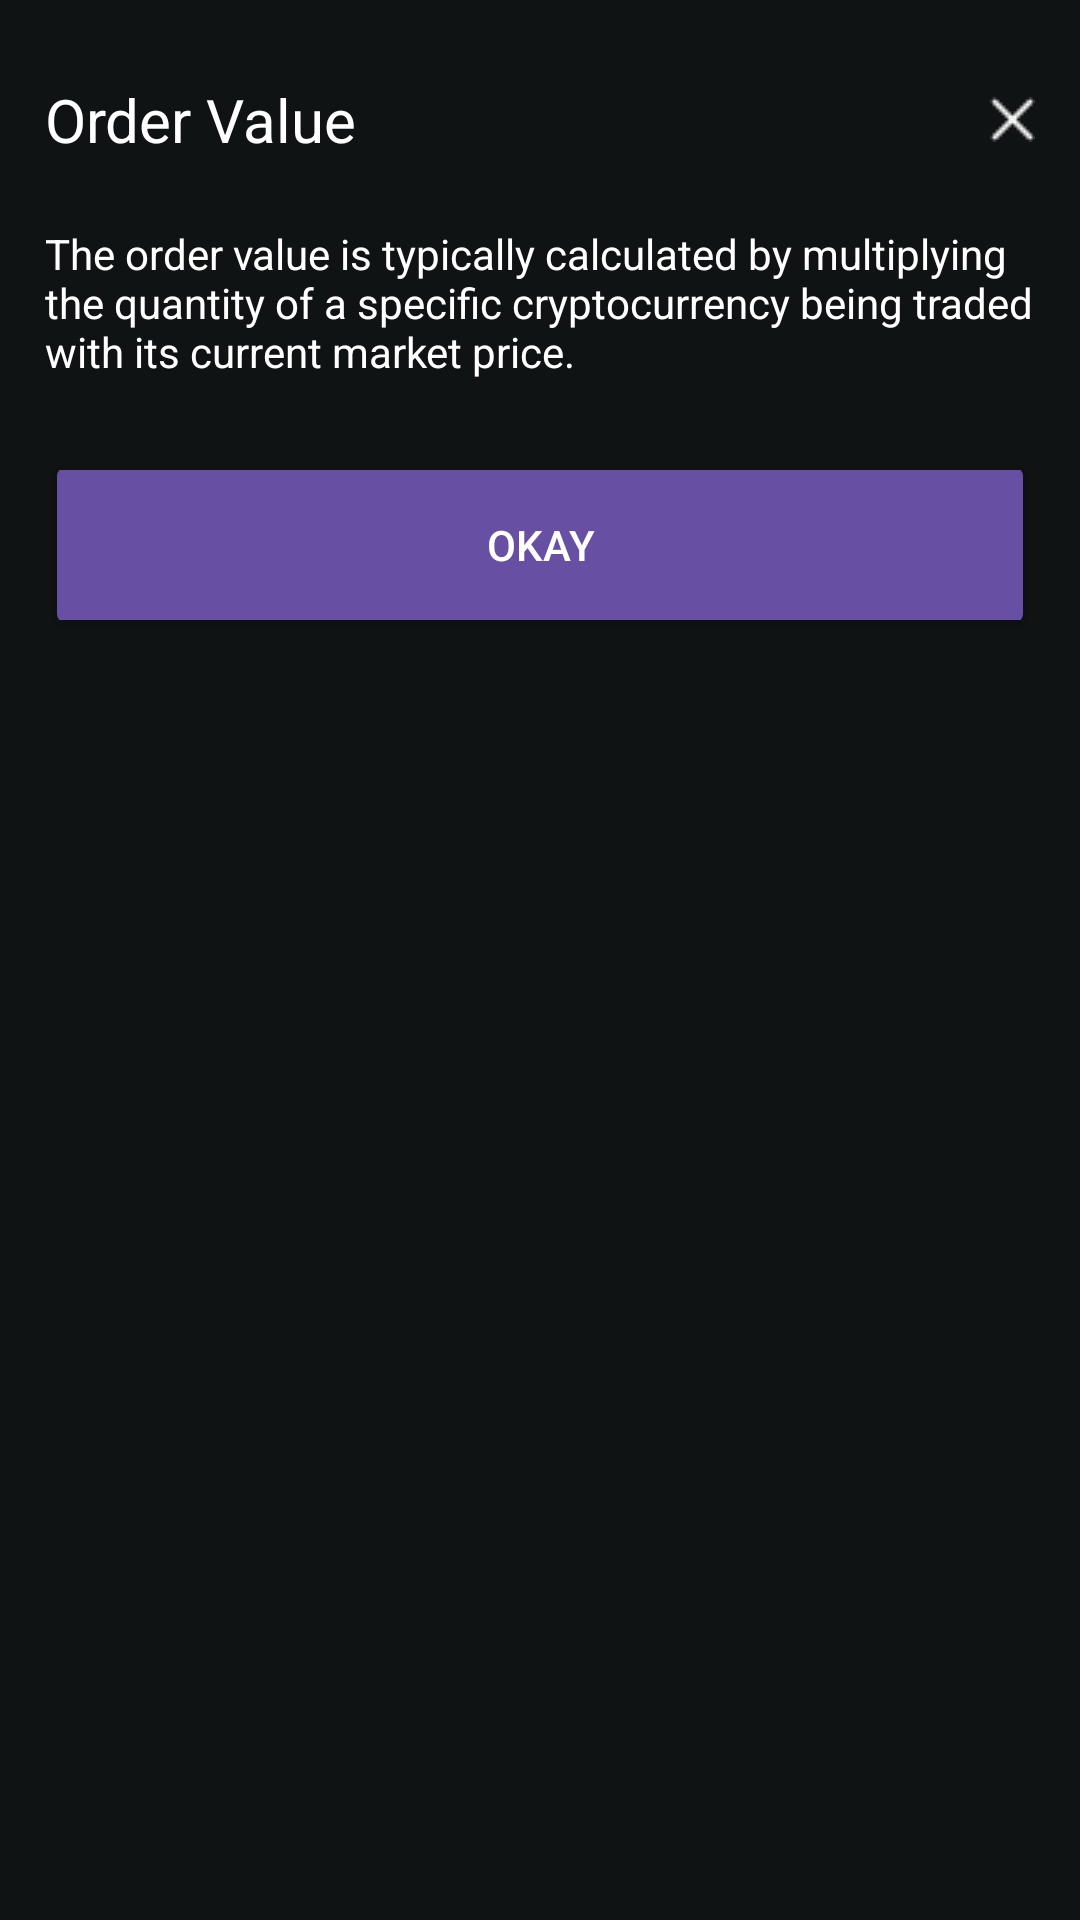

Layout XML and referenced resources for this Android screen:
<!-- AndroidManifest.xml: application theme Theme.ProfitLossApp -->
<!-- res/layout/order_value.xml -->
<?xml version="1.0" encoding="utf-8"?>
<androidx.constraintlayout.widget.ConstraintLayout xmlns:android="http://schemas.android.com/apk/res/android"
    android:layout_width="match_parent"
    android:layout_height="match_parent"
    xmlns:app="http://schemas.android.com/apk/res-auto"
    android:background="#101314"
    android:padding="15dp">

    <TextView
        android:id="@+id/tv_cross_ordr_val"
        android:layout_width="match_parent"
        android:layout_height="50dp"
        android:drawableEnd="@drawable/cross_icon"
        android:gravity="center|fill"
        android:text="Order Value"
        android:textColor="@color/white"
        android:textSize="20sp"
        app:layout_constraintEnd_toEndOf="parent"
        app:layout_constraintStart_toStartOf="parent"
        app:layout_constraintTop_toTopOf="parent" />

    <TextView
        android:id="@+id/tv_ordr_val_explained"
        android:layout_width="0dp"
        android:layout_height="wrap_content"
        android:textSize="14sp"
        android:layout_marginTop="10dp"
        android:text="The order value is typically calculated by multiplying the quantity of a specific cryptocurrency being traded with its current market price. "
        android:textColor="@color/white"
        app:layout_constraintEnd_toEndOf="parent"
        app:layout_constraintStart_toStartOf="parent"
        app:layout_constraintTop_toBottomOf="@+id/tv_cross_ordr_val" />

    <Button
        android:id="@+id/btn_margin_ok"
        android:layout_width="0dp"
        android:layout_height="50dp"
        android:text="Okay"
        android:theme="@style/solid_button"
        android:layout_marginTop="30dp"
        app:layout_constraintEnd_toEndOf="parent"
        app:layout_constraintStart_toStartOf="parent"
        app:layout_constraintTop_toBottomOf="@+id/tv_ordr_val_explained" />

</androidx.constraintlayout.widget.ConstraintLayout>
<!-- resources referenced by this layout -->
<resources>
  <!-- drawable cross_icon: png bitmap (drawable, 215 bytes) -->
  <style name="solid_button" parent="Widget.MaterialComponents.Button">
          <item name="android:height">?attr/actionBarSize</item>
          <item name="android:textColor">@color/white</item>
          <item name="android:radius">2dp</item>
          <item name="android:buttonCornerRadius" tools:ignore="NewApi">3dp</item>
          <item name="android:backgroundTint">#437EFF</item>
          <item name="textAllCaps">true</item>
      </style>
  <style name="Theme.ProfitLossApp" parent="Base.Theme.ProfitLossApp" />
  <style name="Base.Theme.ProfitLossApp" parent="Theme.Material3.DayNight.NoActionBar">
          
          
  
      </style>
  <!-- not gathered from this repository: default colours our renderer supplied (Android Studio template values) -->
  <color name="white">#FFFFFFFF</color>
</resources>
